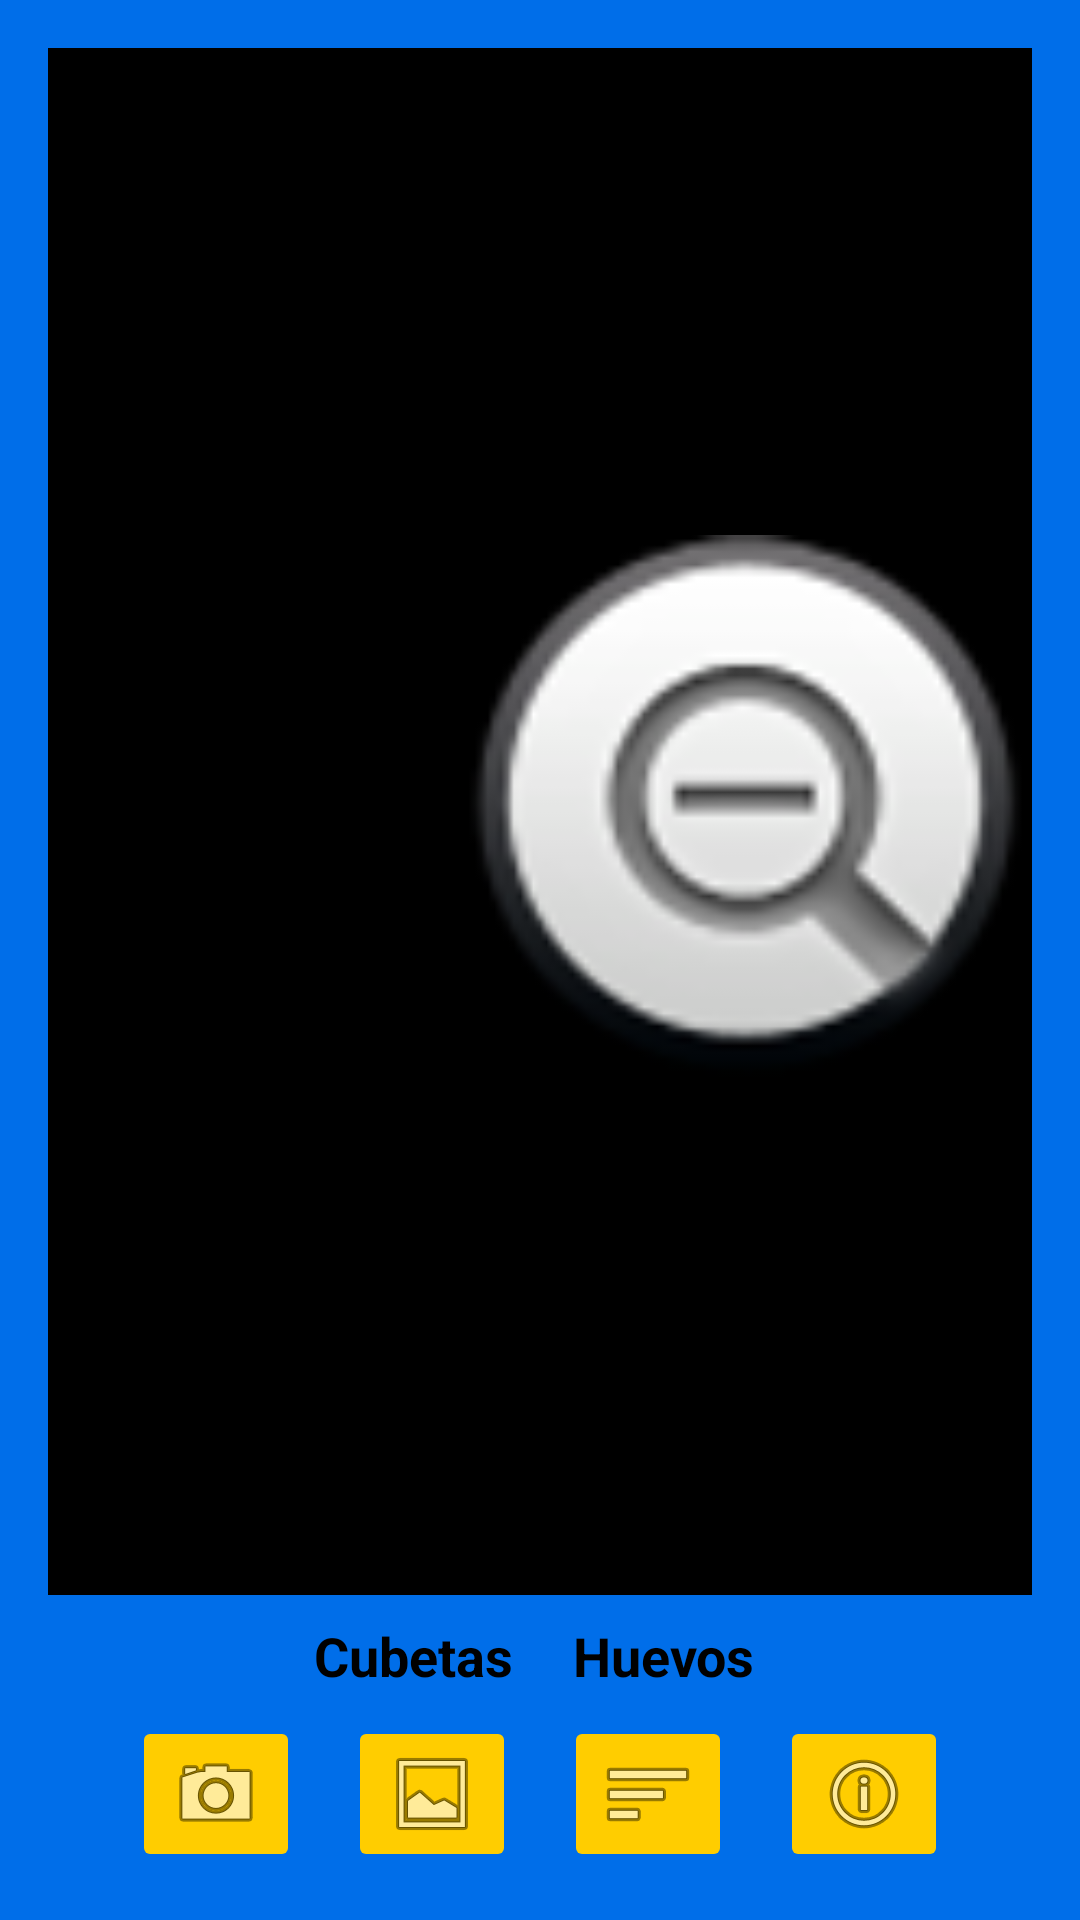

The Android layout XML behind this screen, and the referenced resources:
<!-- AndroidManifest.xml: application theme Theme.AppMovilCubetasHuevos -->
<!-- res/layout/activity_main.xml -->
<?xml version="1.0" encoding="utf-8"?>
<androidx.constraintlayout.widget.ConstraintLayout xmlns:android="http://schemas.android.com/apk/res/android"
    xmlns:app="http://schemas.android.com/apk/res-auto"
    xmlns:tools="http://schemas.android.com/tools"
    android:layout_width="match_parent"
    android:layout_height="match_parent"
    android:background="@color/background_app"
    android:padding="16dp"
    tools:context=".MainActivity">

    <androidx.appcompat.widget.AppCompatImageView
        android:id="@+id/ivPhoto"
        android:layout_width="match_parent"
        android:layout_height="0dp"
        android:background="@color/black"
        app:layout_constraintBottom_toTopOf="@+id/llTexts"
        app:layout_constraintEnd_toEndOf="parent"
        app:layout_constraintStart_toStartOf="parent"
        app:layout_constraintTop_toTopOf="parent"
        app:srcCompat="@android:drawable/btn_minus" />

    <androidx.appcompat.widget.LinearLayoutCompat
        android:padding="8dp"
        android:id="@+id/llTexts"
        android:layout_width="wrap_content"
        android:layout_height="wrap_content"
        app:layout_constraintBottom_toTopOf="@+id/llButtons"
        app:layout_constraintEnd_toEndOf="parent"
        app:layout_constraintStart_toStartOf="parent"
        app:layout_constraintTop_toBottomOf="@+id/ivPhoto">

        <androidx.appcompat.widget.AppCompatTextView

            android:layout_width="wrap_content"
            android:layout_height="wrap_content"
            android:text="@string/cuvettes"
            android:textStyle="bold"
            android:textSize="18sp"
            android:textColor="@color/black"
            android:paddingEnd="4dp"

            tools:ignore="RtlSymmetry" />
        <androidx.appcompat.widget.AppCompatTextView
            android:id="@+id/tvCuvettes"
            android:layout_width="wrap_content"
            android:layout_height="wrap_content"
            tools:text="2"
            android:textSize="18sp"
            android:textColor="@color/black"

            />
        <androidx.appcompat.widget.AppCompatTextView

            android:paddingStart="16dp"
            android:paddingEnd="4dp"
            android:layout_width="wrap_content"
            android:layout_height="wrap_content"
            android:text="@string/eggs"
            android:textStyle="bold"
            android:textSize="18sp"
            android:textColor="@color/black"

            />
        <androidx.appcompat.widget.AppCompatTextView
            android:id="@+id/tvEggs"
            android:layout_width="wrap_content"
            android:layout_height="wrap_content"
            tools:text="60"
            android:textSize="18sp"
            android:textColor="@color/black"

            />


    </androidx.appcompat.widget.LinearLayoutCompat>


    <androidx.appcompat.widget.LinearLayoutCompat
        android:id="@+id/llButtons"
        android:layout_width="wrap_content"
        android:layout_height="wrap_content"
        app:layout_constraintBottom_toBottomOf="parent"
        app:layout_constraintEnd_toEndOf="parent"
        app:layout_constraintStart_toStartOf="parent">

        <androidx.appcompat.widget.AppCompatImageButton
            android:id="@+id/btnCamera"
            android:layout_width="wrap_content"
            android:layout_height="wrap_content"
            android:layout_marginEnd="16dp"
            android:backgroundTint="@color/background_button"
            android:contentDescription="@string/take_a_picture"
            app:layout_constraintTop_toBottomOf="@+id/ivPhoto"
            app:srcCompat="@android:drawable/ic_menu_camera" />

        <androidx.appcompat.widget.AppCompatImageButton
            android:id="@+id/btnChosser"
            android:layout_width="wrap_content"
            android:layout_height="wrap_content"
            android:layout_marginEnd="16dp"
            android:backgroundTint="@color/background_button"
            android:contentDescription="@string/galery"
            app:layout_constraintTop_toBottomOf="@+id/ivPhoto"
            app:srcCompat="@android:drawable/ic_menu_gallery" />

        <androidx.appcompat.widget.AppCompatImageButton
            android:id="@+id/btnHistory"
            android:layout_width="wrap_content"
            android:layout_height="wrap_content"
            android:layout_marginEnd="16dp"
            android:backgroundTint="@color/background_button"
            android:contentDescription="@string/history"
            app:layout_constraintTop_toBottomOf="@+id/ivPhoto"
            app:srcCompat="@android:drawable/ic_menu_sort_by_size" />



        <androidx.appcompat.widget.AppCompatImageButton
            android:id="@+id/btnInformation"
            android:layout_width="wrap_content"
            android:layout_height="wrap_content"
            android:backgroundTint="@color/background_button"
            android:contentDescription="@string/information"
            app:layout_constraintTop_toBottomOf="@+id/ivPhoto"
            app:srcCompat="@android:drawable/ic_menu_info_details" />



    </androidx.appcompat.widget.LinearLayoutCompat>
</androidx.constraintlayout.widget.ConstraintLayout>
<!-- resources referenced by this layout -->
<resources>
  <color name="background_app">#006EE9</color>
  <color name="background_button">#FFCD00</color>
  <color name="black">#FF000000</color>
  <string name="cuvettes">Cubetas</string>
  <string name="eggs">Huevos</string>
  <string name="galery">Galeria</string>
  <string name="history">Historial\n</string>
  <string name="information">Informacion</string>
  <string name="take_a_picture">Tomar una foto</string>
  <style name="Theme.AppMovilCubetasHuevos" parent="Theme.MaterialComponents.DayNight.DarkActionBar">
          
          <item name="colorPrimary">@color/purple_500</item>
          <item name="colorPrimaryVariant">@color/purple_700</item>
          <item name="colorOnPrimary">@color/white</item>
          
          <item name="colorSecondary">@color/teal_200</item>
          <item name="colorSecondaryVariant">@color/teal_700</item>
          <item name="colorOnSecondary">@color/black</item>
          
          <item name="android:statusBarColor">?attr/colorPrimaryVariant</item>
          
      </style>
  <color name="purple_500">#142AB6 </color>
  <color name="purple_700"> #0018B3</color>
  <color name="white">#FFFFFFFF</color>
  <color name="teal_200">#FF03DAC5</color>
  <color name="teal_700">#FF018786</color>
</resources>
